Run: headless pygame with SDL's dummy video driver; simulated clock (each Clock.tick advances the game by its frame time, no real sleeping); random seed 0; keys injected as events and as key.get_pressed() state; mouse plan: one left click at the window centre at the start of phase 2, then a move to the lower-right quarter at the start of phase 3.
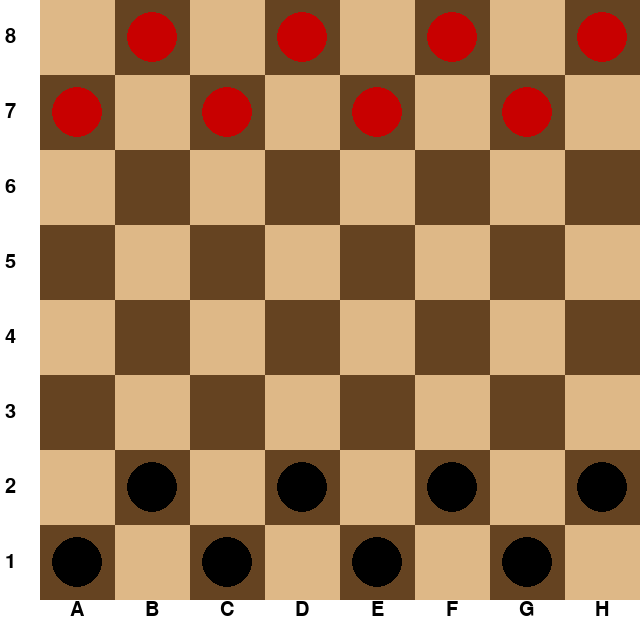
Frame 1 of 4 · flips 1–60 · no input
Frame 2 of 4 · flips 61–180 · clicked the window centre · tapped SPACE, RETURN · held RIGHT (→), D · screen unchanged from frame 1, image omitted
Frame 3 of 4 · flips 181–300 · moved the mouse to the lower-right quarter · held DOWN (↓), S · screen unchanged from frame 2, image omitted
Frame 4 of 4 · flips 301–420 · held LEFT (←), A, UP (↑), W · screen unchanged from frame 3, image omitted

The pygame program that drew these frames:

import pygame

# Configuración inicial
WIDTH, HEIGHT = 600, 600
ROWS, COLS = 8, 8
SQUARE_SIZE = WIDTH // COLS
MARGIN = 40  # Margen para etiquetas

# Colores
WHITE = (255, 255, 255)
BLACK = (0, 0, 0)
RED = (200, 0, 0)
DARK_BROWN = (101, 67, 33)
LIGHT_BROWN = (222, 184, 135)
YELLOW = (255, 255, 0)
CROWN_COLOR = (255, 255, 255)

# Inicializar Pygame
pygame.init()
screen = pygame.display.set_mode((WIDTH + MARGIN, HEIGHT + MARGIN))
pygame.display.set_caption("Checkers")
font = pygame.font.SysFont(None, 30)

selected_piece = None
pieces = {}
original_colors = {}
kings = set()

# Función para dibujar el tablero
def draw_board():
    screen.fill(WHITE)
    for row in range(ROWS):
        for col in range(COLS):
            color = LIGHT_BROWN if (row + col) % 2 == 0 else DARK_BROWN
            pygame.draw.rect(screen, color, (col * SQUARE_SIZE + MARGIN, row * SQUARE_SIZE, SQUARE_SIZE, SQUARE_SIZE))
    
    # Dibujar etiquetas de coordenadas
    letters = "ABCDEFGH"
    for i in range(COLS):
        text = font.render(letters[i], True, BLACK)
        screen.blit(text, (i * SQUARE_SIZE + MARGIN + SQUARE_SIZE//2 - text.get_width()//2, HEIGHT))
    for i in range(ROWS):
        text = font.render(str(ROWS - i), True, BLACK)
        screen.blit(text, (5, i * SQUARE_SIZE + SQUARE_SIZE//2 - text.get_height()//2))

# Función para dibujar las fichas
def draw_pieces():
    for (row, col), color in pieces.items():
        pygame.draw.circle(screen, color, (col * SQUARE_SIZE + SQUARE_SIZE//2 + MARGIN, row * SQUARE_SIZE + SQUARE_SIZE//2), SQUARE_SIZE//3)
        if (row, col) in kings:
            pygame.draw.circle(screen, CROWN_COLOR, (col * SQUARE_SIZE + SQUARE_SIZE//2 + MARGIN, row * SQUARE_SIZE + SQUARE_SIZE//2), SQUARE_SIZE//6)

# Inicializar piezas
def initialize_pieces():
    global pieces, original_colors
    for row in range(2):
        for col in range(COLS):
            if (row + col) % 2 == 1:
                pieces[(row, col)] = RED
                original_colors[(row, col)] = RED
    for row in range(ROWS-2, ROWS):
        for col in range(COLS):
            if (row + col) % 2 == 1:
                pieces[(row, col)] = BLACK
                original_colors[(row, col)] = BLACK

# Manejo de clics
def handle_click(pos):
    global selected_piece
    x, y = pos
    col, row = (x - MARGIN) // SQUARE_SIZE, y // SQUARE_SIZE
    letters = "ABCDEFGH"
    
    if selected_piece:
        # Restaurar color de la pieza previamente seleccionada
        pieces[selected_piece] = original_colors[selected_piece]
        
    if (row, col) in pieces:
        selected_piece = (row, col)
        pieces[selected_piece] = YELLOW
    elif selected_piece:
        if abs(selected_piece[0] - row) == abs(selected_piece[1] - col):  # Movimiento diagonal libre
            pieces[row, col] = pieces.pop(selected_piece)
            original_colors[row, col] = original_colors.pop(selected_piece)
            
            # Imprimir el movimiento en consola
            start_pos = f"{letters[selected_piece[1]]}{ROWS - selected_piece[0]}"
            end_pos = f"{letters[col]}{ROWS - row}"
            print(f"Movimiento: {start_pos} -> {end_pos}")
            
            # Mantener la ficha como reina si ya era reina o si llega al otro extremo
            if selected_piece in kings or row == 0 or row == ROWS - 1:
                kings.add((row, col))
                print("se ha convertido en reina")
        selected_piece = None

initialize_pieces()

# Bucle principal
running = True
while running:
    for event in pygame.event.get():
        if event.type == pygame.QUIT:
            running = False
        elif event.type == pygame.MOUSEBUTTONDOWN:
            handle_click(pygame.mouse.get_pos())
    
    draw_board()
    draw_pieces()
    pygame.display.flip()

pygame.quit()
